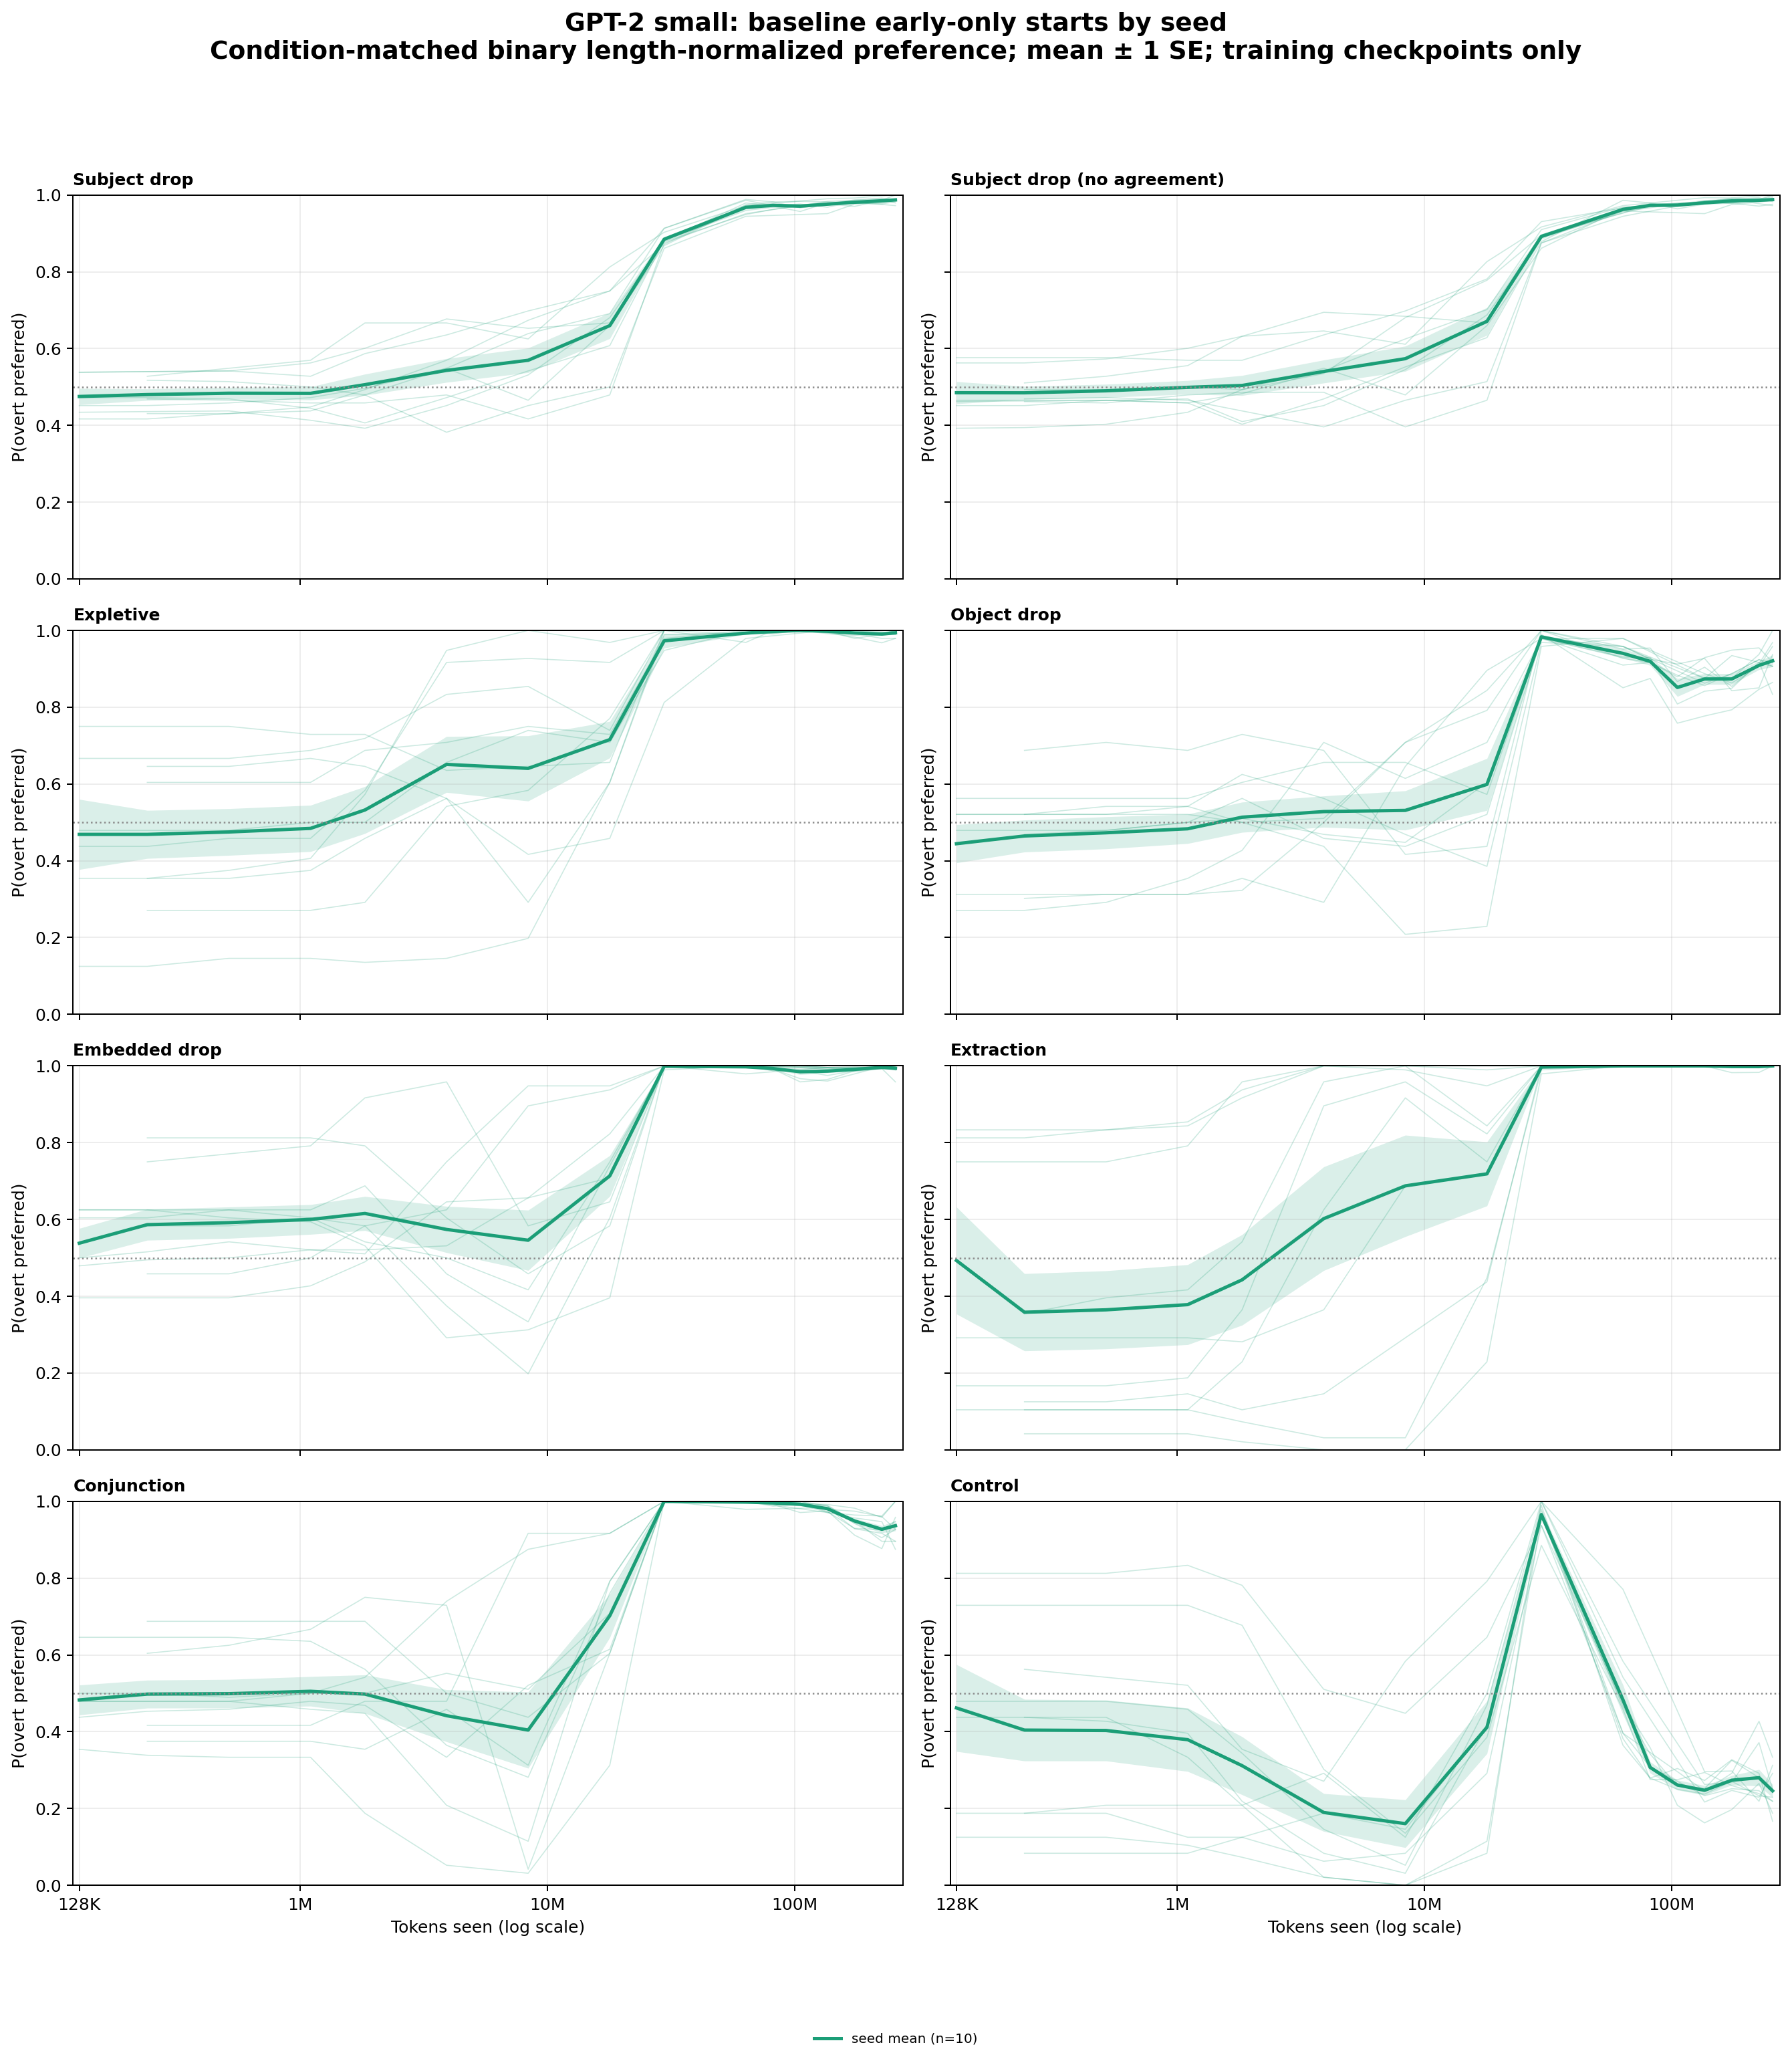

The file beside this chart, header and first rows:
architecture, series, category, seed, bin_center, preference
gpt2_small, seed mean, conjunction, 314159, 241155, 0.6042
gpt2_small, seed mean, conjunction, 314159, 515702, 0.625
gpt2_small, seed mean, conjunction, 314159, 1102813, 0.6667
gpt2_small, seed mean, conjunction, 314159, 1830503, 0.75
gpt2_small, seed mean, conjunction, 314159, 3914474, 0.7292
gpt2_small, seed mean, conjunction, 314159, 8370983, 0.04167
gpt2_small, seed mean, conjunction, 314159, 17901090, 0.6042
gpt2_small, seed mean, conjunction, 314159, 29713112, 1.0
gpt2_small, seed mean, conjunction, 314159, 63540574, 1.0
gpt2_small, seed mean, conjunction, 314159, 135879560, 0.9875
gpt2_small, seed mean, conjunction, 314159, 175060621, 0.9494
gpt2_small, seed mean, conjunction, 314159, 225539596, 0.8958
gpt2_small, seed mean, conjunction, 314159, 256000000, 0.8958
gpt2_small, seed mean, conjunction, 302485963, 241155, 0.4167
gpt2_small, seed mean, conjunction, 302485963, 515702, 0.4167
gpt2_small, seed mean, conjunction, 302485963, 1102813, 0.4167
gpt2_small, seed mean, conjunction, 302485963, 1830503, 0.4792
gpt2_small, seed mean, conjunction, 302485963, 3914474, 0.4792
gpt2_small, seed mean, conjunction, 302485963, 8370983, 0.9167
gpt2_small, seed mean, conjunction, 302485963, 17901090, 0.9167
gpt2_small, seed mean, conjunction, 302485963, 29713112, 1.0
gpt2_small, seed mean, conjunction, 302485963, 63540574, 0.9792
gpt2_small, seed mean, conjunction, 302485963, 135879560, 0.9833
gpt2_small, seed mean, conjunction, 302485963, 175060621, 0.9286
gpt2_small, seed mean, conjunction, 302485963, 225539596, 0.9167
gpt2_small, seed mean, conjunction, 302485963, 256000000, 0.8958
gpt2_small, seed mean, conjunction, 1415936399, 128000, 0.3542
gpt2_small, seed mean, conjunction, 1415936399, 241155, 0.3385
gpt2_small, seed mean, conjunction, 1415936399, 515702, 0.3333
gpt2_small, seed mean, conjunction, 1415936399, 1102813, 0.3333
gpt2_small, seed mean, conjunction, 1415936399, 1830503, 0.1875
gpt2_small, seed mean, conjunction, 1415936399, 3914474, 0.05208
gpt2_small, seed mean, conjunction, 1415936399, 8370983, 0.03125
gpt2_small, seed mean, conjunction, 1415936399, 17901090, 0.3125
gpt2_small, seed mean, conjunction, 1415936399, 29713112, 1.0
gpt2_small, seed mean, conjunction, 1415936399, 63540574, 1.0
gpt2_small, seed mean, conjunction, 1415936399, 81862587, 1.0
gpt2_small, seed mean, conjunction, 1415936399, 105467779, 0.9958
gpt2_small, seed mean, conjunction, 1415936399, 135879560, 0.9729
gpt2_small, seed mean, conjunction, 1415936399, 175060621, 0.9295
gpt2_small, seed mean, conjunction, 1415936399, 225539596, 0.9261
gpt2_small, seed mean, conjunction, 1415936399, 256000000, 0.9479
gpt2_small, seed mean, conjunction, 1568568120, 241155, 0.6875
gpt2_small, seed mean, conjunction, 1568568120, 515702, 0.6875
gpt2_small, seed mean, conjunction, 1568568120, 1102813, 0.6875
gpt2_small, seed mean, conjunction, 1568568120, 1830503, 0.6875
gpt2_small, seed mean, conjunction, 1568568120, 3914474, 0.5
gpt2_small, seed mean, conjunction, 1568568120, 8370983, 0.4375
gpt2_small, seed mean, conjunction, 1568568120, 17901090, 0.6042
gpt2_small, seed mean, conjunction, 1568568120, 29713112, 1.0
gpt2_small, seed mean, conjunction, 1568568120, 63540574, 1.0
gpt2_small, seed mean, conjunction, 1568568120, 135879560, 0.9917
gpt2_small, seed mean, conjunction, 1568568120, 175060621, 0.9821
gpt2_small, seed mean, conjunction, 1568568120, 225539596, 0.9583
gpt2_small, seed mean, conjunction, 1568568120, 256000000, 1.0
gpt2_small, seed mean, conjunction, 1595274352, 128000, 0.5
gpt2_small, seed mean, conjunction, 1595274352, 241155, 0.5
gpt2_small, seed mean, conjunction, 1595274352, 515702, 0.4896
gpt2_small, seed mean, conjunction, 1595274352, 1102813, 0.5
gpt2_small, seed mean, conjunction, 1595274352, 1830503, 0.5
... 1,124 more rows
